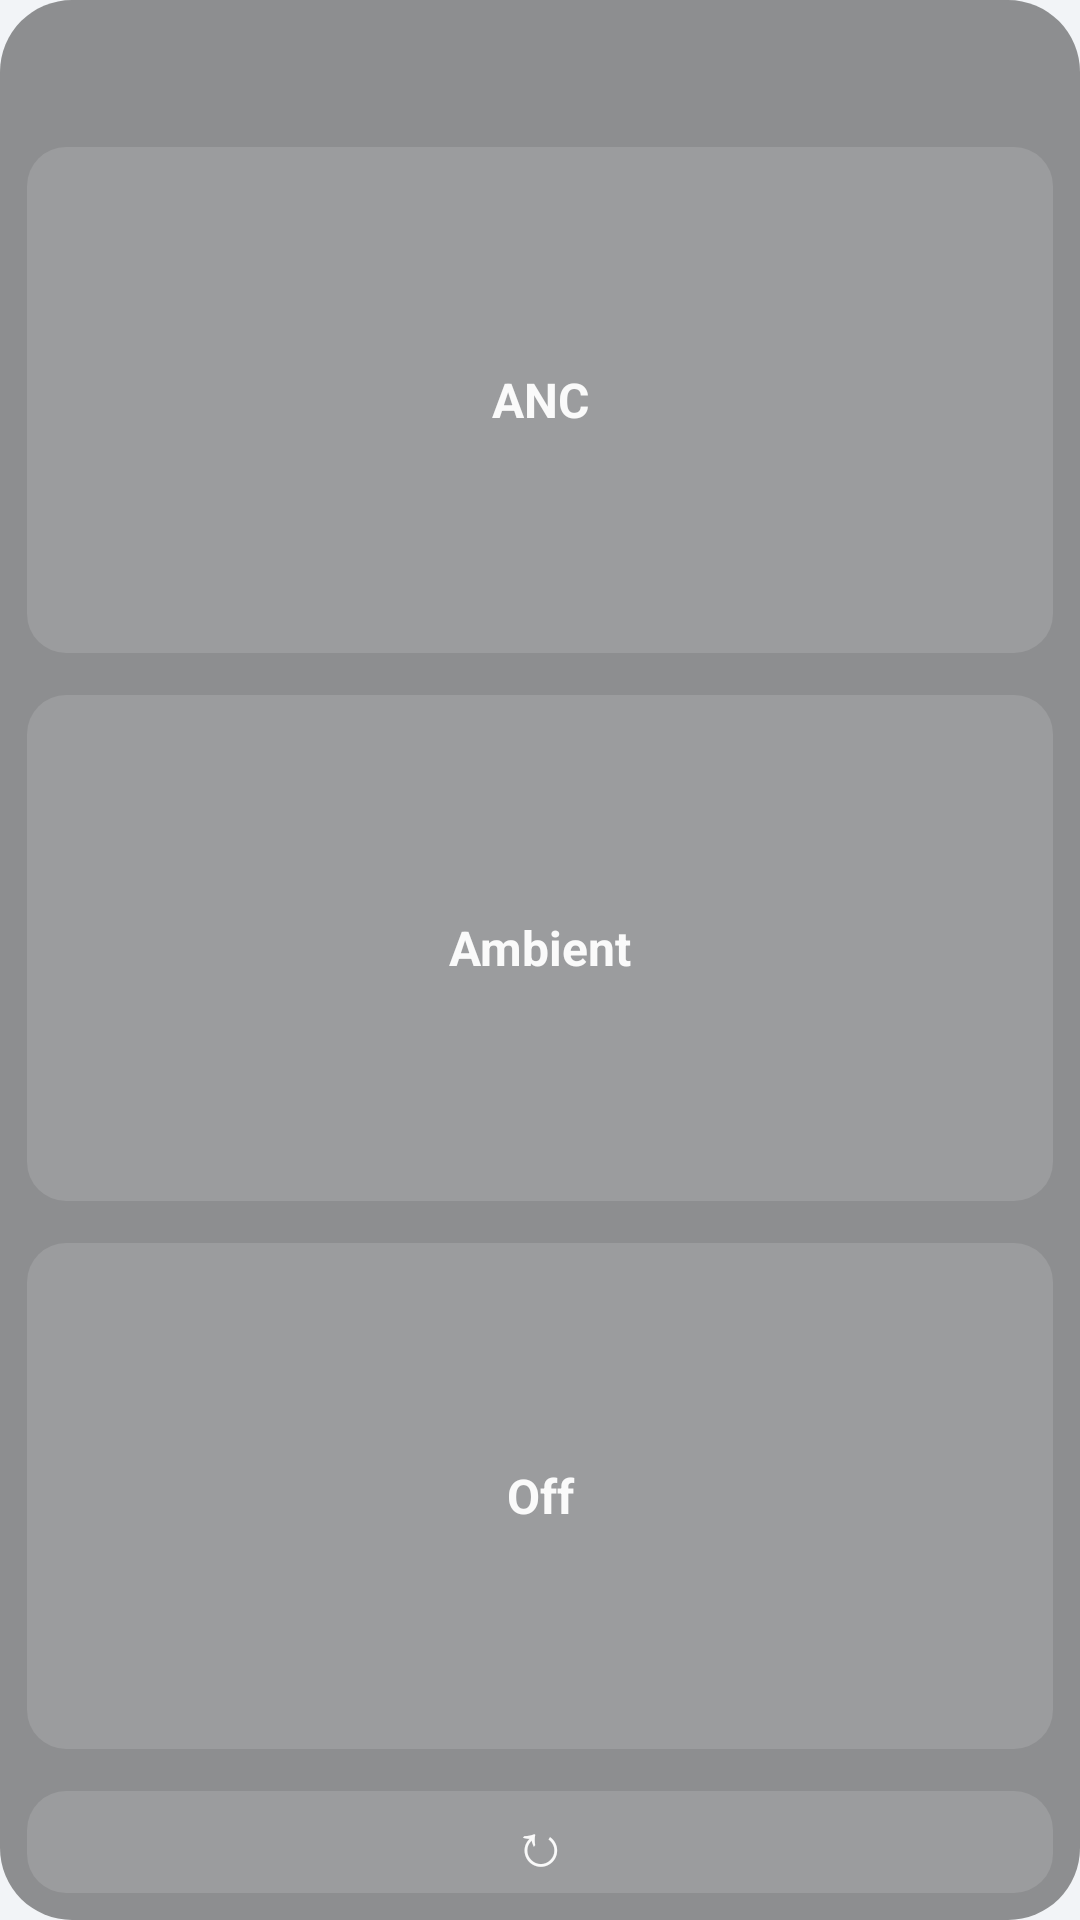

Layout XML and referenced resources for this Android screen:
<!-- AndroidManifest.xml: application theme AppTheme -->
<!-- res/layout/widget_vertical_glass_preview.xml -->
<?xml version="1.0" encoding="utf-8"?>
<LinearLayout xmlns:android="http://schemas.android.com/apk/res/android"
    android:id="@+id/w_root"
    android:layout_width="match_parent" android:layout_height="match_parent"
    android:orientation="vertical" android:padding="2dp"
    android:background="@drawable/glass_bg">

    <TextView android:id="@+id/w_title"
        android:layout_width="wrap_content" android:layout_height="wrap_content"
        android:visibility="gone" />

    <TextView android:id="@+id/w_battery"
        android:layout_width="match_parent" android:layout_height="wrap_content"
        android:minHeight="40dp" android:paddingTop="8dp" android:paddingBottom="4dp"
        android:gravity="center" android:text="" android:textColor="@color/glass_text"
        android:textSize="12sp" android:lineSpacingExtra="1dp" android:maxLines="3" />

    <TextView android:id="@+id/w_anc" android:layout_width="match_parent"
        android:layout_height="0dp" android:layout_weight="1"
        android:gravity="center" android:text="ANC" android:textSize="16sp" android:textStyle="bold"
        android:autoSizeTextType="uniform" android:autoSizeMinTextSize="10sp" android:autoSizeMaxTextSize="16sp"
        android:paddingStart="9dp" android:paddingEnd="9dp"
        android:maxLines="1" android:textColor="@color/glass_text" android:background="@drawable/glass_pill_off_wide" />
    <TextView android:id="@+id/w_amb" android:layout_width="match_parent"
        android:layout_height="0dp" android:layout_weight="1"
        android:gravity="center" android:text="Ambient" android:textSize="16sp" android:textStyle="bold"
        android:autoSizeTextType="uniform" android:autoSizeMinTextSize="10sp" android:autoSizeMaxTextSize="16sp"
        android:paddingStart="9dp" android:paddingEnd="9dp"
        android:maxLines="1" android:textColor="@color/glass_text" android:background="@drawable/glass_pill_off_wide" />
    <TextView android:id="@+id/w_off" android:layout_width="match_parent"
        android:layout_height="0dp" android:layout_weight="1"
        android:gravity="center" android:text="Off" android:textSize="16sp" android:textStyle="bold"
        android:autoSizeTextType="uniform" android:autoSizeMinTextSize="10sp" android:autoSizeMaxTextSize="16sp"
        android:paddingStart="9dp" android:paddingEnd="9dp"
        android:maxLines="1" android:textColor="@color/glass_text" android:background="@drawable/glass_pill_off_wide" />

    <TextView android:id="@+id/w_reseat"
        android:layout_width="match_parent" android:layout_height="48dp"
        android:gravity="center" android:text="↻" android:textSize="20sp"
        android:textColor="@color/glass_text" android:background="@drawable/glass_pill_off_wide" />
</LinearLayout>
<!-- resources referenced by this layout -->
<resources>
  <color name="glass_text">#F2FFFFFF</color>
  <!-- drawable glass_bg (drawable) -->
  <?xml version="1.0" encoding="utf-8"?>
  <shape xmlns:android="http://schemas.android.com/apk/res/android" android:shape="rectangle">
      <solid android:color="@color/glass_bg" />
      <corners android:radius="24dp" />
  </shape>
  <!-- drawable glass_pill_off_wide (drawable) -->
  <?xml version="1.0" encoding="utf-8"?>
  <inset xmlns:android="http://schemas.android.com/apk/res/android" android:inset="7dp">
      <shape android:shape="rectangle">
          <solid android:color="@color/glass_pill_off" />
          <corners android:radius="13dp" />
      </shape>
  </inset>
  <style name="AppTheme" parent="@android:style/Theme.Material.Light.NoActionBar">
          <item name="android:colorAccent">@color/accent</item>
          <item name="android:windowBackground">@color/widget_bg</item>
          <item name="android:statusBarColor">@color/widget_bg</item>
          <item name="android:windowLightStatusBar">true</item>
      </style>
  <color name="glass_bg">#73121212</color>
  <color name="glass_pill_off">#1FFFFFFF</color>
  <color name="accent">#3D6DF2</color>
  <color name="widget_bg">#F2F4F7</color>
</resources>
